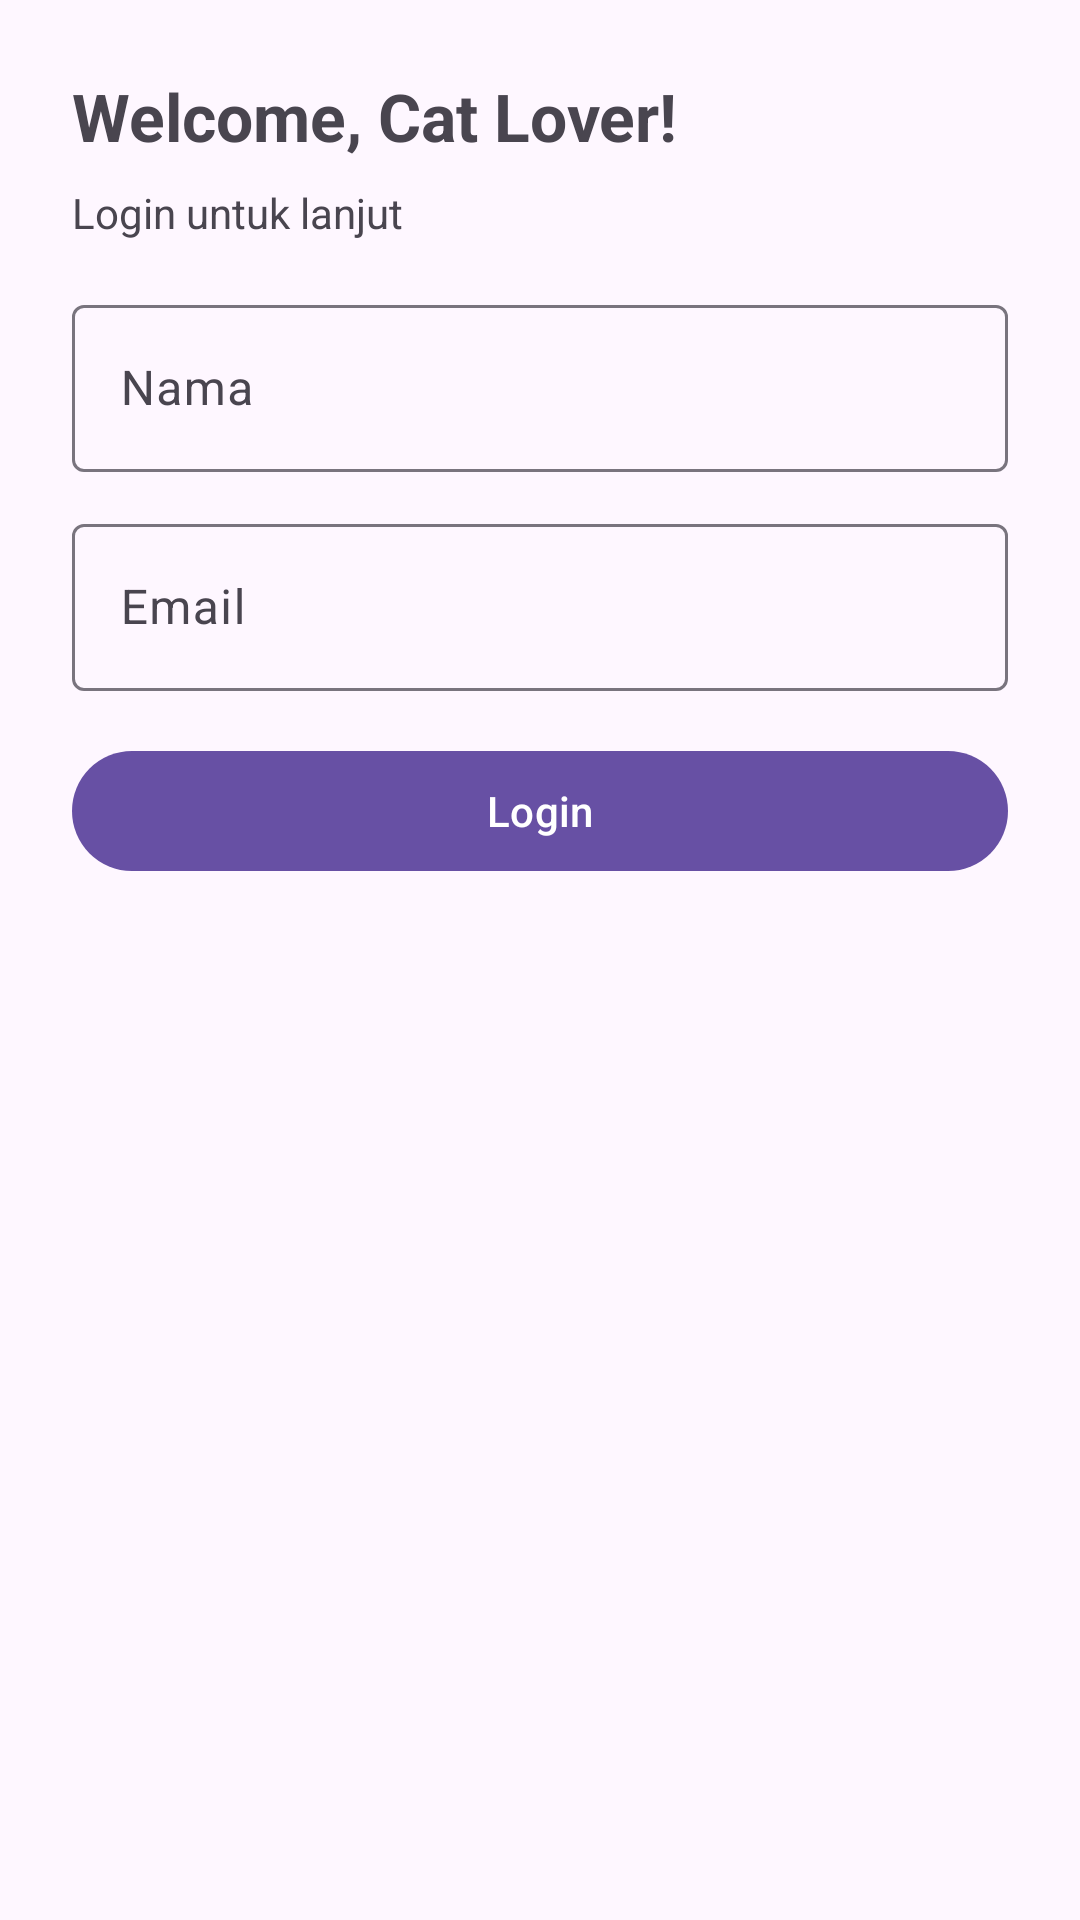

Write the Android layout XML for this screen, with the resource values it uses.
<!-- AndroidManifest.xml: application theme Theme.CatConnect -->
<!-- res/layout/fragment_login.xml -->
<?xml version="1.0" encoding="utf-8"?>
<ScrollView xmlns:android="http://schemas.android.com/apk/res/android"
    xmlns:app="http://schemas.android.com/apk/res-auto"
    android:layout_width="match_parent" android:layout_height="match_parent">

    <LinearLayout
        android:layout_width="match_parent" android:layout_height="wrap_content"
        android:orientation="vertical" android:padding="24dp">

        <TextView
            android:layout_width="wrap_content" android:layout_height="wrap_content"
            android:text="Welcome, Cat Lover!" android:textStyle="bold" android:textSize="22sp"
            android:layout_marginBottom="8dp"/>

        <TextView
            android:layout_width="wrap_content" android:layout_height="wrap_content"
            android:text="Login untuk lanjut" android:layout_marginBottom="16dp"/>

        <com.google.android.material.textfield.TextInputLayout
            android:id="@+id/tilName"
            android:layout_width="match_parent" android:layout_height="wrap_content">
            <com.google.android.material.textfield.TextInputEditText
                android:id="@+id/etName"
                android:layout_width="match_parent" android:layout_height="wrap_content"
                android:hint="Nama"/>
        </com.google.android.material.textfield.TextInputLayout>

        <com.google.android.material.textfield.TextInputLayout
            android:id="@+id/tilEmail"
            android:layout_width="match_parent" android:layout_height="wrap_content"
            android:layout_marginTop="12dp">
            <com.google.android.material.textfield.TextInputEditText
                android:id="@+id/etEmail"
                android:layout_width="match_parent" android:layout_height="wrap_content"
                android:inputType="textEmailAddress"
                android:hint="Email"/>
        </com.google.android.material.textfield.TextInputLayout>

        <com.google.android.material.button.MaterialButton
            android:id="@+id/btnLogin"
            android:layout_width="match_parent" android:layout_height="wrap_content"
            android:layout_marginTop="16dp"
            android:text="Login"/>
    </LinearLayout>
</ScrollView>
<!-- resources referenced by this layout -->
<resources>
  <style name="Theme.CatConnect" parent="Base.Theme.CatConnect" />
  <style name="Base.Theme.CatConnect" parent="Theme.Material3.DayNight.NoActionBar">
          
          
      </style>
</resources>
